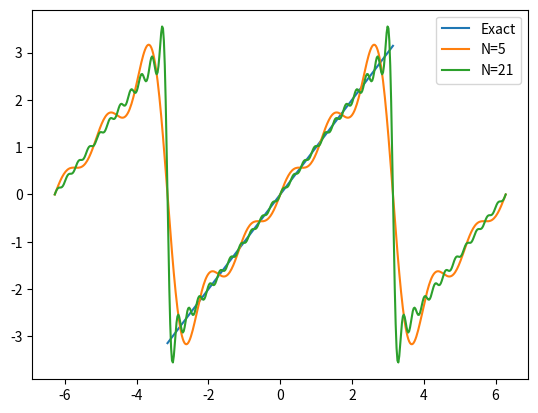

Write the Python code that produced this figure.
# Standard NumPy and Matplotlib import
import matplotlib.pyplot as plt
import numpy as np


def Q1():
    domain = np.linspace(-2*np.pi, +2*np.pi, num=501)

    _, ax = plt.subplots()
    # Plot y=1 over the domain [0, pi]
    ax.plot((0, np.pi), (1, 1), label='Exact')

    N = [5, 21]
    approx = np.zeros_like(domain)  # Make it the same size
    for n in range(1, max(N)+1):
        #         ------------- Make sure we cover terms we want
        a_n = 4/(n*np.pi) if (n % 2 == 1) else 0
        #                    ------------ Check if n is even or odd
        approx += a_n * np.sin(domain*n)

        if n in N:
            ax.plot(domain, approx, label=f'N={n}')

    ax.legend()
    plt.show()


def Q2():
    domain = np.linspace(-2*np.pi, +2*np.pi, num=501)

    _, ax = plt.subplots()
    # Plot y=x^2 over the domain [0, pi]
    small_domain = np.linspace(-np.pi, +np.pi, num=501)
    ax.plot(
        small_domain, small_domain**2,
        label='Exact'
    )

    N = [5, 21]
    approx = (np.pi**2 / 3) * np.ones_like(domain)  # Make it the same size
    for n in range(1, max(N)+1):
        #         ------------- Make sure we cover terms we want
        b_n = 4*(-1)**n / (n**2)
        approx += b_n * np.cos(domain*n)

        if n in N:
            ax.plot(domain, approx, label=f'N={n}')

    ax.legend()
    plt.show()


def Q3():
    domain = np.linspace(-2*np.pi, +2*np.pi, num=501)

    _, ax = plt.subplots()
    # Plot y=x over the domain [0, pi]
    small_domain = np.linspace(-np.pi, +np.pi, num=501)
    ax.plot(
        small_domain, small_domain,
        label='Exact'
    )

    N = [5, 21]
    approx = np.zeros_like(domain)  # Make it the same size
    for n in range(1, max(N)+1):
        #         ------------- Make sure we cover terms we want
        a_n = 2*(-1)**(n+1) / n
        approx += a_n * np.sin(domain*n)

        if n in N:
            ax.plot(domain, approx, label=f'N={n}')

    ax.legend()
    plt.show()


if __name__ == '__main__':
    questions = (Q1, Q2, Q3)
    for question in questions:
        input(f'Press `Enter` to run {question.__name__} ')

        plt.close('all')        # <- Close all existing figures
        question()
        plt.show(block=False)   # <- Allow code execution to continue

    input('Press `Enter` to quit the program.')
